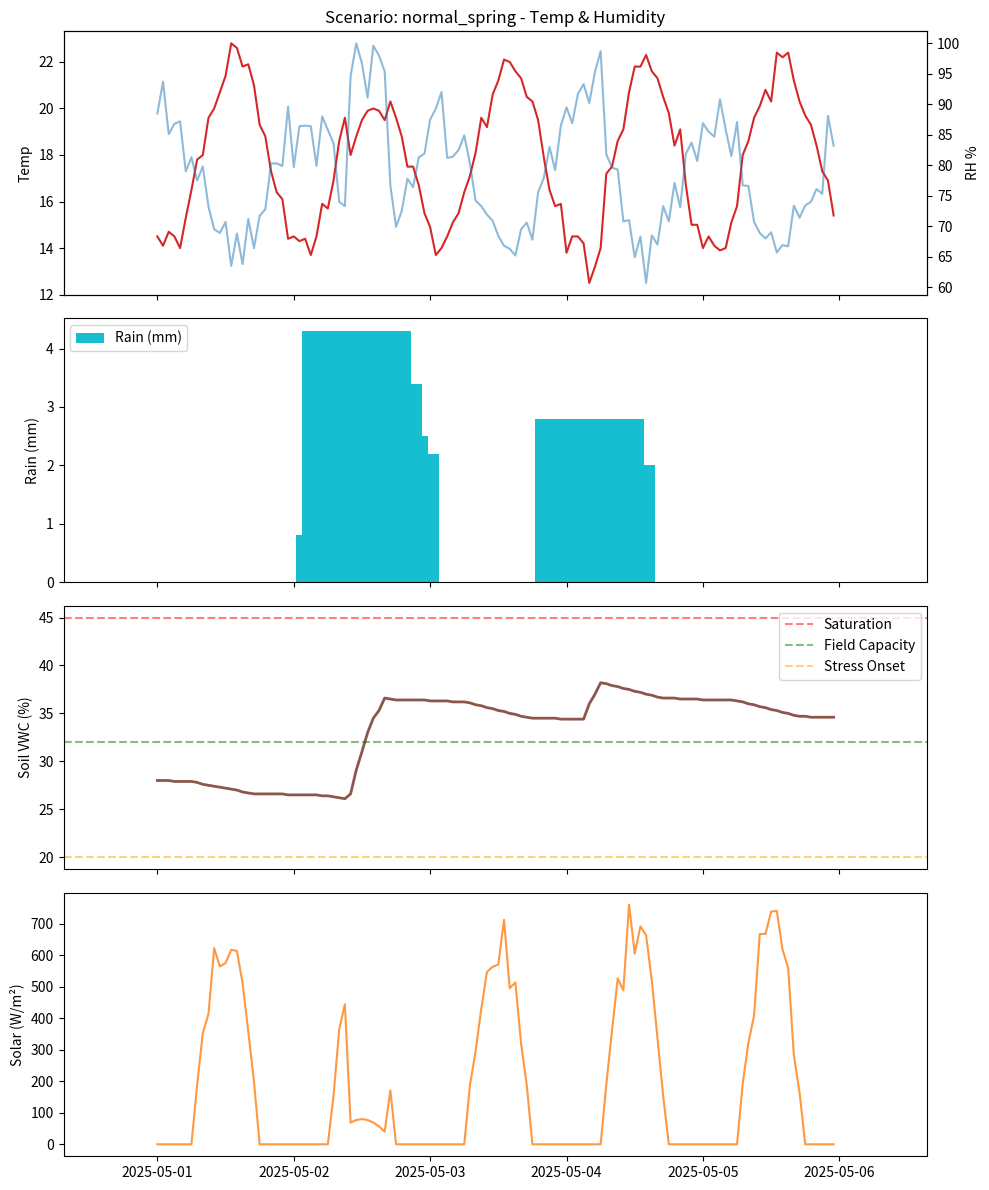
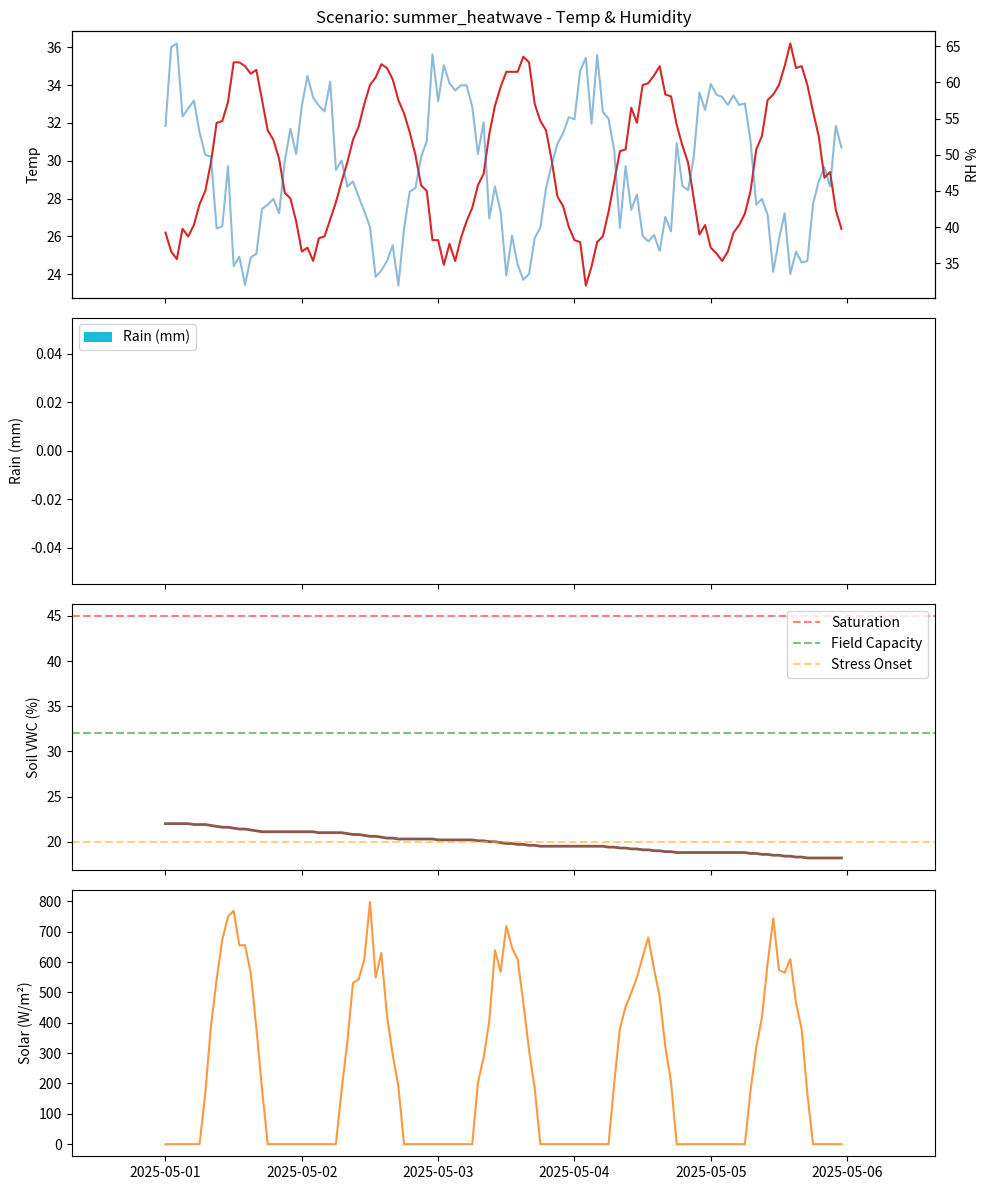
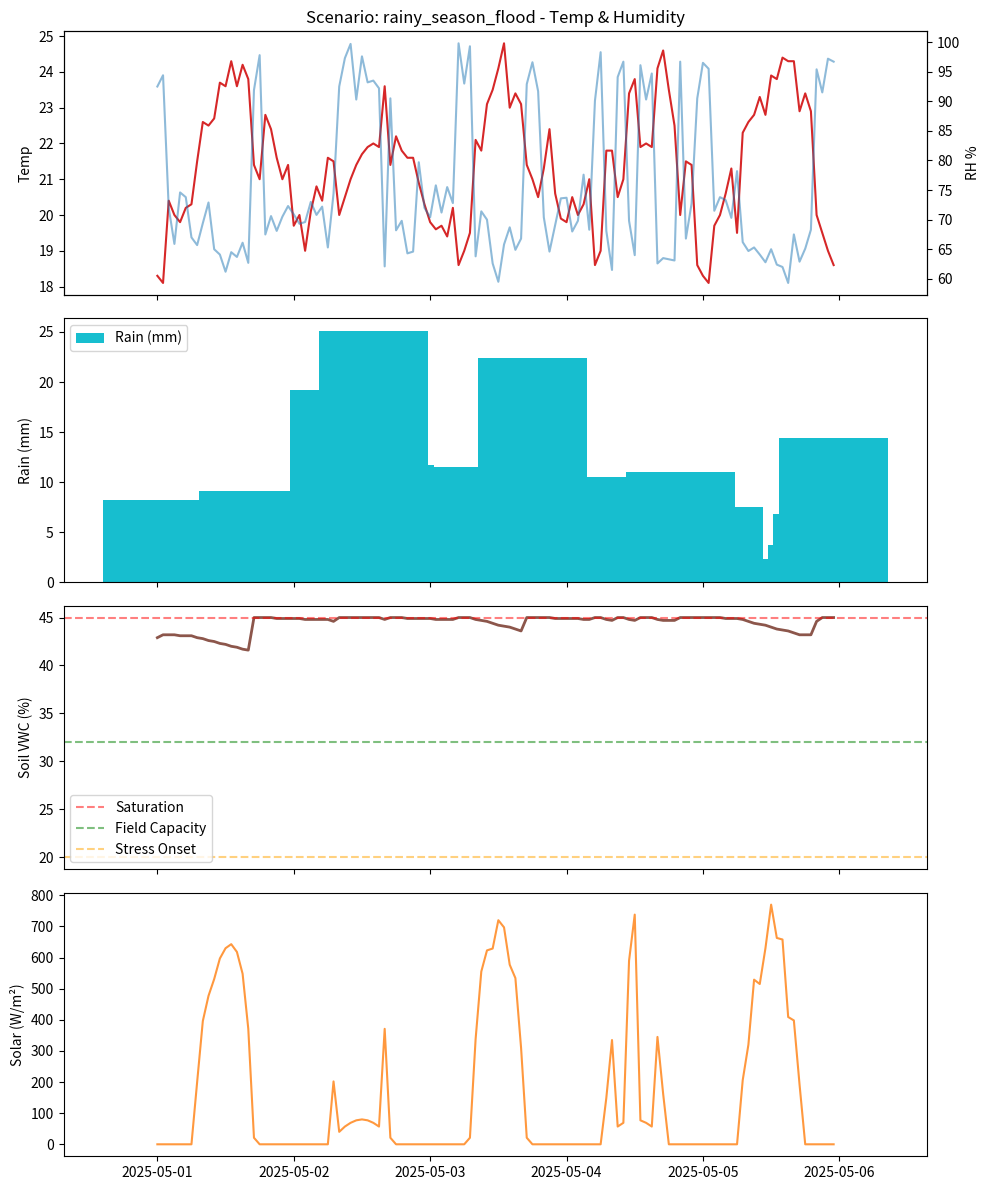
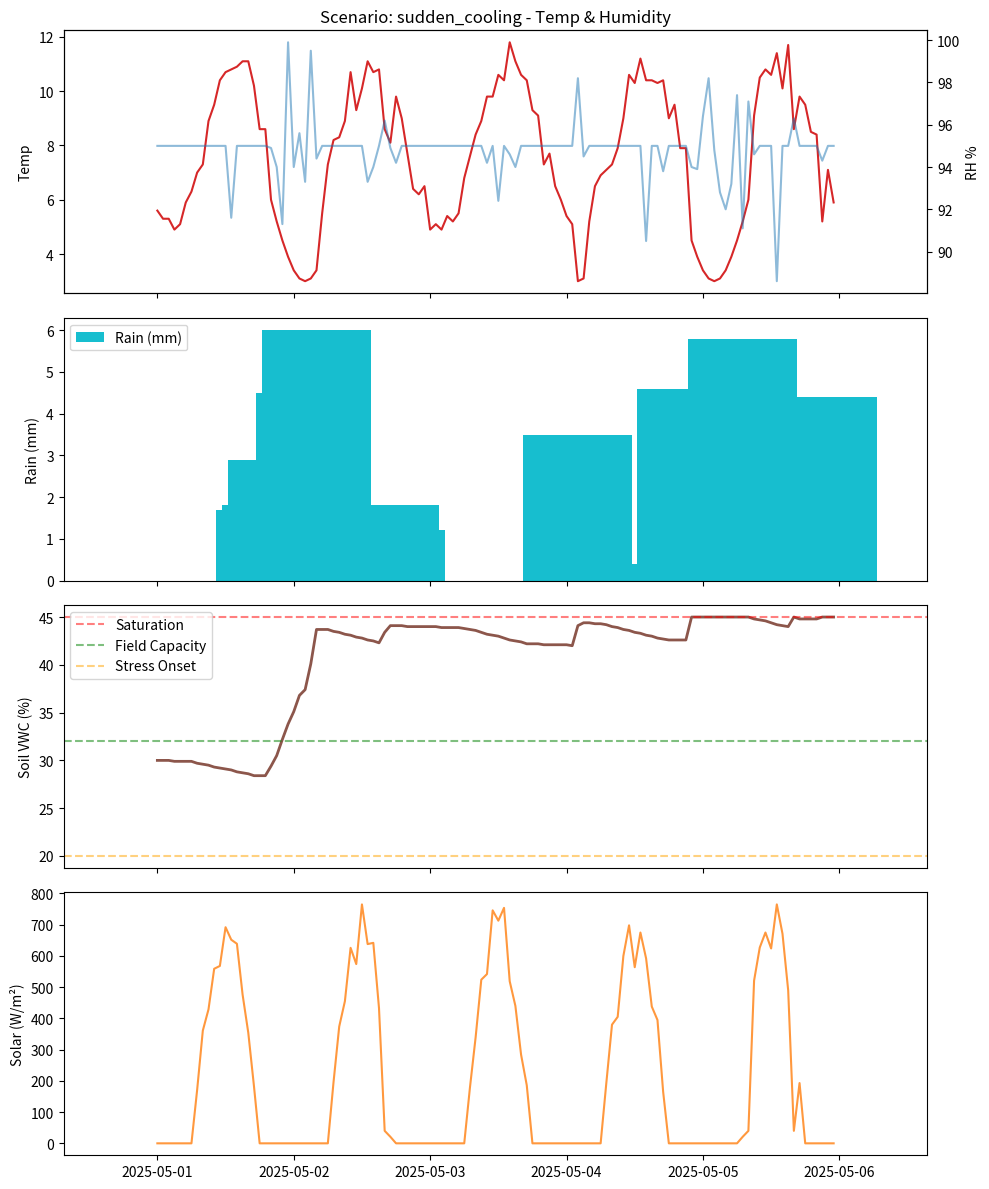

The matplotlib source for these figures, in order:
#!/usr/bin/env python3
"""
gen_sim_optimized.py

针对猕猴桃（湖南气候）优化的轻量级农业数据生成器。
特点：
1. 使用“水桶模型”模拟土壤水分，物理意义明确。
2. 强耦合气象参数（降雨直接压制光照和温度）。
3. 简化场景配置，专注生成 LLM 易于识别的特征。
"""

import os
import json
import numpy as np
import pandas as pd
import matplotlib.pyplot as plt

# ---------- 全局配置 ----------
OUT_DIR = "scenarios_opt"
PLOTS_DIR = os.path.join(OUT_DIR, "plots")
os.makedirs(PLOTS_DIR, exist_ok=True)
np.random.seed(2025)

# ---------- 猕猴桃生长的物理常数 (针对壤土/粘壤土) ----------
# 土壤含水率 (Volumetric Water Content, %)
VWC_SAT = 45.0   # 饱和含水量 (烂根风险)
VWC_FC  = 32.0   # 田间持水量 (最佳上限)
VWC_REF = 20.0   # 灌溉警戒线 (开始受旱)
VWC_WILT= 12.0   # 凋萎系数 (树死)

# 蒸腾系数 (每小时水分下降速率 %/h)
ET_RATE_DAY = 0.15   # 白天强光下蒸发快
ET_RATE_NIGHT = 0.02 # 晚上蒸发极慢

# 降雨入渗系数 (多少雨水能变成土壤水，其余流失)
INFILTRATION_RATE = 0.6 

# ---------- 场景定义 ----------
# 这是一个“配置表”，想要什么场景改这里即可
SCENARIOS = {
    "normal_spring": { 
        "desc": "春季正常生长，偶尔小雨",
        "base_temp": 18, "temp_swing": 8,  # 14~26度
        "rain_prob": 0.1, "rain_intensity": 2.0, # 偶尔小雨
        "init_vwc": 28.0
    },
    "summer_heatwave": {
        "desc": "夏季持续高温热害，极度干旱",
        "base_temp": 30, "temp_swing": 10, # 25~40度 (危险!)
        "rain_prob": 0.0, "rain_intensity": 0.0,
        "init_vwc": 22.0 # 初始水分一般，随后迅速下降
    },
    "rainy_season_flood": {
        "desc": "梅雨季节，连续阴雨，渍水烂根风险",
        "base_temp": 22, "temp_swing": 4,  # 温差小
        "rain_prob": 0.6, "rain_intensity": 8.0, # 经常中大雨
        "init_vwc": 38.0
    },
    "sudden_cooling": {
        "desc": "倒春寒，气温骤降",
        "base_temp": 8, "temp_swing": 6, 
        "rain_prob": 0.2, "rain_intensity": 3.0,
        "init_vwc": 30.0
    }
}

def generate_series(scene_key, days=7):
    """核心生成逻辑"""
    cfg = SCENARIOS[scene_key]
    hours = days * 24
    dates = pd.date_range(start="2025-05-01", periods=hours, freq="h")
    
    # 1. 初始化数组
    temp = np.zeros(hours)
    rain = np.zeros(hours)
    solar = np.zeros(hours)
    rh = np.zeros(hours)
    vwc = np.zeros(hours)
    
    # 初始状态
    current_vwc = cfg['init_vwc']
    is_raining = False # 降雨状态机
    
    for i in range(hours):
        hour_of_day = i % 24
        
        # --- A. 降雨生成 (马尔可夫链: 昨天下了，今天大概率继续) ---
        # 基础概率来自于配置
        p_rain = cfg['rain_prob']
        
        # 如果上个小时在下雨，这个小时继续下的概率增加
        if is_raining:
            p_curr = 0.7 
        else:
            p_curr = p_rain * 0.3 # 起雨比较难，但一旦开始容易持续
            
        if np.random.rand() < p_curr:
            is_raining = True
            # 生成降雨量 (Gamma分布模拟忽大忽小)
            rain_amount = np.random.gamma(shape=2.0, scale=cfg['rain_intensity']/2.0)
        else:
            is_raining = False
            rain_amount = 0.0
        
        rain[i] = round(rain_amount, 2)
        
        # --- B. 基础气象 (温度 & 光照) ---
        # 理想状态下的正弦波
        # 14:00 最热，02:00 最冷
        diurnal_factor = np.sin(2 * np.pi * (hour_of_day - 8) / 24) 
        base_t = cfg['base_temp'] + diurnal_factor * (cfg['temp_swing'] / 2)
        
        # 理想光照 (只在 6:00 - 18:00 有)
        if 6 <= hour_of_day <= 18:
            base_solar = 800 * np.sin(np.pi * (hour_of_day - 6) / 12)
        else:
            base_solar = 0.0

        # --- C. 物理耦合修正 ---
        if rain[i] > 0.1:
            # 下雨时：降温、无光、高湿
            temp[i] = base_t - 2.0 # 雨冷
            solar[i] = base_solar * 0.1 # 乌云遮蔽
            rh[i] = np.random.uniform(90, 100) # 极湿
        else:
            # 没下雨：可能有云
            cloud_cover = np.random.uniform(0, 0.3) # 随机云
            temp[i] = base_t + np.random.normal(0, 0.5)
            solar[i] = base_solar * (1 - cloud_cover)
            
            # 湿度与温度反相关 (Clausius-Clapeyron近似逻辑)
            # 温度越高，相对湿度通常越低
            base_rh = 85 - 2.5 * (temp[i] - 15) 
            rh[i] = np.clip(base_rh + np.random.normal(0, 3), 30, 95)

        # 修正边界
        solar[i] = max(0, solar[i])
        
        # --- D. 土壤水分 (水桶模型) ---
        # 1. 收入：降雨 * 入渗率
        inflow = rain[i] * INFILTRATION_RATE
        
        # 2. 支出：蒸腾 (与光照和温度正相关)
        # 光照越强，蒸发越快；土壤越干，蒸发越慢(变难)
        stress_factor = (current_vwc - VWC_WILT) / (VWC_FC - VWC_WILT)
        stress_factor = np.clip(stress_factor, 0.1, 1.0)
        
        current_et = (ET_RATE_DAY if solar[i] > 100 else ET_RATE_NIGHT) * stress_factor
        
        # 3. 结算
        current_vwc = current_vwc + inflow - current_et
        
        # 4. 物理边界 (不能超过饱和，不能低于0)
        # 如果超过饱和，多余的水变成“径流”流走了，或者逐渐排掉
        if current_vwc > VWC_SAT:
            current_vwc = VWC_SAT # 假设排水良好，不会无限积水
        
        vwc[i] = round(current_vwc, 2)
    
    # 构建 DataFrame
    df = pd.DataFrame({
        "timestamp": dates,
        "scene": scene_key,
        "air_temp": np.round(temp, 1),
        "humidity": np.round(rh, 1),
        "rainfall": np.round(rain, 1),
        "solar_rad": np.round(solar, 0),
        "soil_vwc": np.round(vwc, 1)
    })
    return df

# ---------- 辅助函数：保存与绘图 ----------
def save_and_plot(df, scene_name):
    # 保存 JSON
    json_path = os.path.join(OUT_DIR, f"{scene_name}.json")
    # 转换时间格式
    out_df = df.copy()
    out_df['timestamp'] = out_df['timestamp'].dt.strftime('%Y-%m-%d %H:%M:%S')
    data_dict = {
        "meta": SCENARIOS[scene_name],
        "data": out_df.to_dict(orient="records")
    }
    with open(json_path, 'w', encoding='utf-8') as f:
        json.dump(data_dict, f, ensure_ascii=False, indent=2)
    
    # 绘图
    fig, axes = plt.subplots(4, 1, figsize=(10, 12), sharex=True)
    
    # 1. 温度与湿度
    ax0 = axes[0]
    ax0.plot(df['timestamp'], df['air_temp'], color='tab:red', label='Temp (°C)')
    ax0.set_ylabel('Temp')
    ax0b = ax0.twinx()
    ax0b.plot(df['timestamp'], df['humidity'], color='tab:blue', alpha=0.5, label='Humidity (%)')
    ax0b.set_ylabel('RH %')
    ax0.set_title(f"Scenario: {scene_name} - Temp & Humidity")
    
    # 2. 降雨
    ax1 = axes[1]
    ax1.bar(df['timestamp'], df['rainfall'], color='tab:cyan', label='Rain (mm)')
    ax1.set_ylabel('Rain (mm)')
    ax1.legend(loc='upper left')
    
    # 3. 土壤水分 (关键)
    ax2 = axes[2]
    ax2.plot(df['timestamp'], df['soil_vwc'], color='tab:brown', linewidth=2)
    # 画几条参考线
    ax2.axhline(y=VWC_SAT, color='r', linestyle='--', alpha=0.5, label='Saturation')
    ax2.axhline(y=VWC_FC, color='g', linestyle='--', alpha=0.5, label='Field Capacity')
    ax2.axhline(y=VWC_REF, color='orange', linestyle='--', alpha=0.5, label='Stress Onset')
    ax2.set_ylabel('Soil VWC (%)')
    ax2.legend()
    
    # 4. 光照
    ax3 = axes[3]
    ax3.plot(df['timestamp'], df['solar_rad'], color='tab:orange', alpha=0.8)
    ax3.set_ylabel('Solar (W/m²)')
    
    plt.tight_layout()
    plt.savefig(os.path.join(PLOTS_DIR, f"{scene_name}.png"))
    plt.close()
    print(f"Generated {scene_name}")

# ---------- 主程序 ----------
if __name__ == "__main__":
    for scene in SCENARIOS.keys():
        df = generate_series(scene, days=5)
        save_and_plot(df, scene)
    print("All done.")
